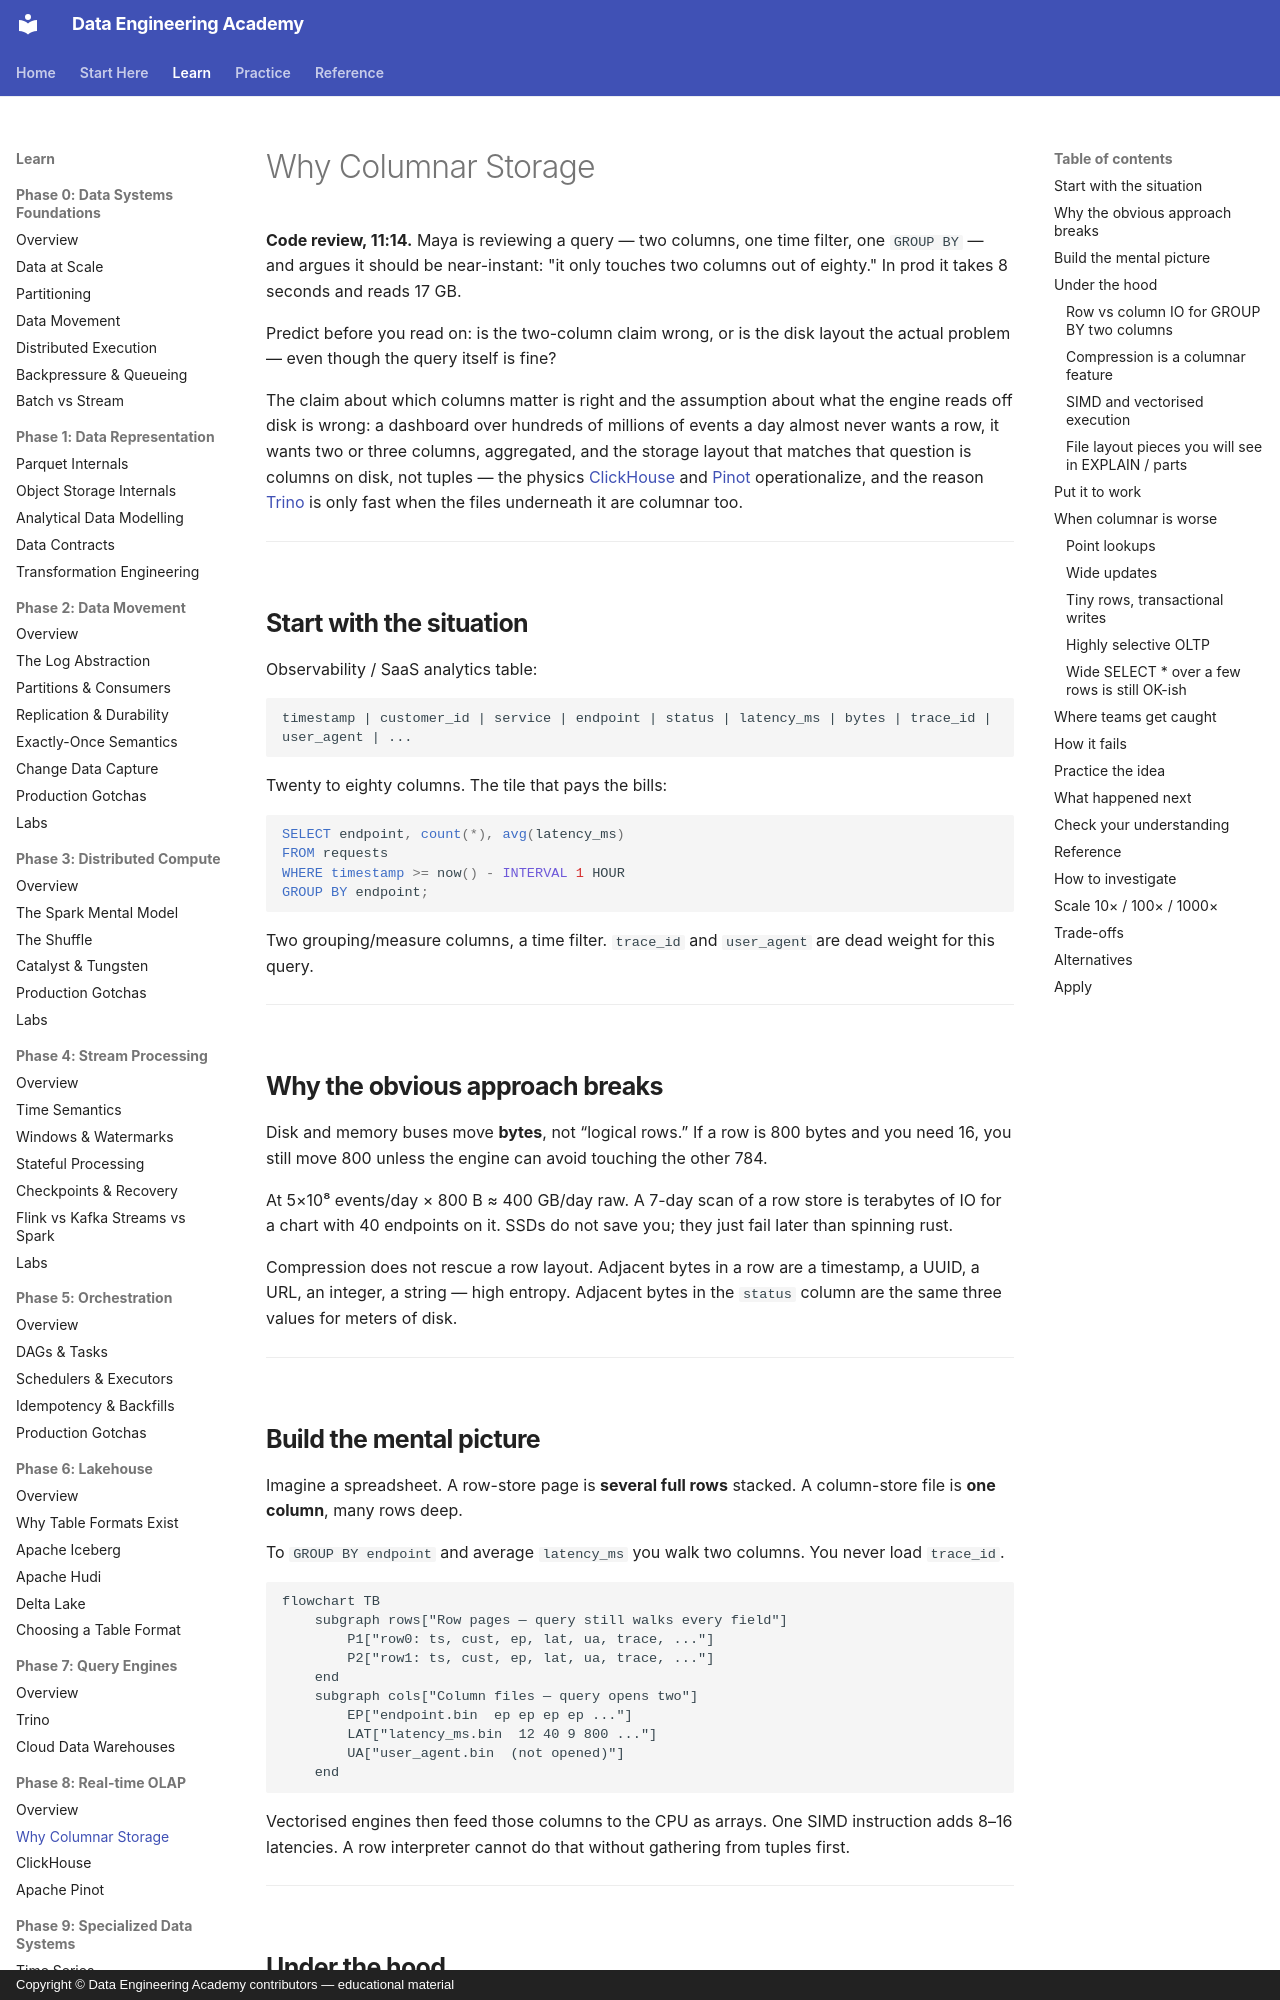

repository: sanketn26/data-engineering · page: olap/columnar-storage/index.html · generator: mkdocs · copyright: Copyright © Data Engineering Academy contributors — educational material

---
description: Why columnar storage lets a dashboard query skip the row bytes it never needed, and why compression can't save row layout.
---

# Why Columnar Storage

**Code review, 11:14.** Maya is reviewing a query — two columns, one time filter, one `GROUP BY` — and argues it should be near-instant: "it only touches two columns out of eighty." In prod it takes 8 seconds and reads 17 GB.

Predict before you read on: is the two-column claim wrong, or is the disk layout the actual problem — even though the query itself is fine?

The claim about which columns matter is right and the assumption about what the engine reads off disk is wrong: a dashboard over hundreds of millions of events a day almost never wants a row, it wants two or three columns, aggregated, and the storage layout that matches that question is columns on disk, not tuples — the physics [ClickHouse](clickhouse.md) and [Pinot](pinot.md) operationalize, and the reason [Trino](../query-engines/trino.md) is only fast when the files underneath it are columnar too.

---

## Start with the situation { #use-case }

Observability / SaaS analytics table:

```text
timestamp | customer_id | service | endpoint | status | latency_ms | bytes | trace_id | user_agent | ...
```

Twenty to eighty columns. The tile that pays the bills:

```sql
SELECT endpoint, count(*), avg(latency_ms)
FROM requests
WHERE timestamp >= now() - INTERVAL 1 HOUR
GROUP BY endpoint;
```

Two grouping/measure columns, a time filter. `trace_id` and `user_agent` are dead weight for this query.

---

## Why the obvious approach breaks { #why-this-is-hard }

Disk and memory buses move **bytes**, not “logical rows.” If a row is 800 bytes and you need 16, you still move 800 unless the engine can avoid touching the other 784.

At 5×10⁸ events/day × 800 B ≈ 400 GB/day raw. A 7-day scan of a row store is terabytes of IO for a chart with 40 endpoints on it. SSDs do not save you; they just fail later than spinning rust.

Compression does not rescue a row layout. Adjacent bytes in a row are a timestamp, a UUID, a URL, an integer, a string — high entropy. Adjacent bytes in the `status` column are the same three values for meters of disk.

---
